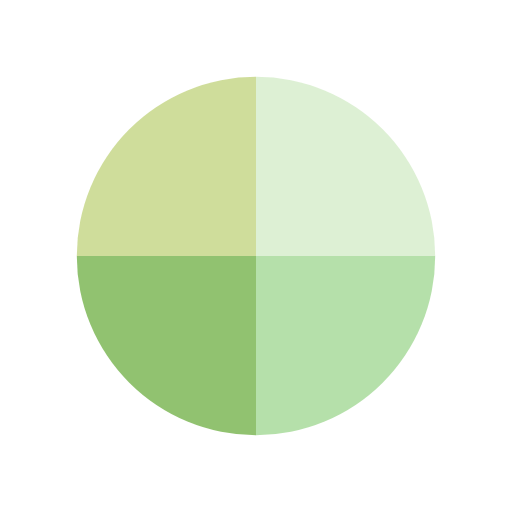
t = 0.00 s
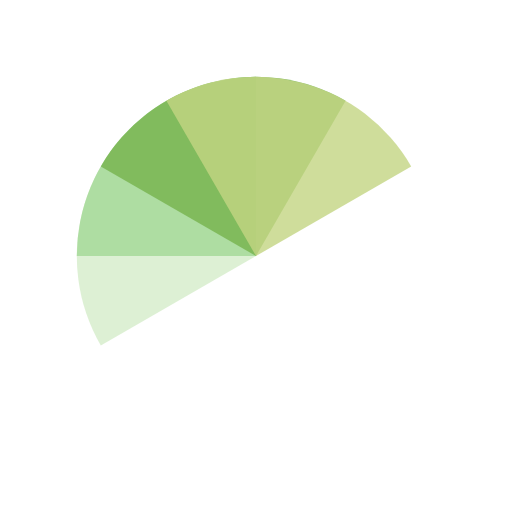
t = 0.50 s
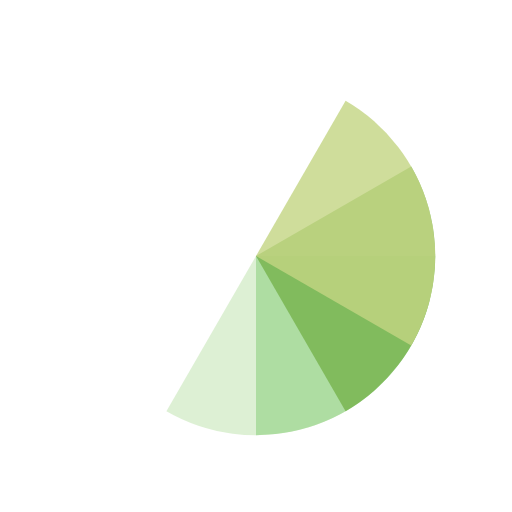
t = 1.00 s
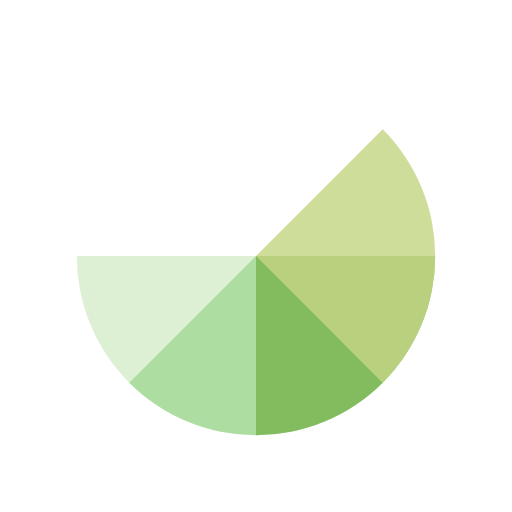
t = 1.13 s
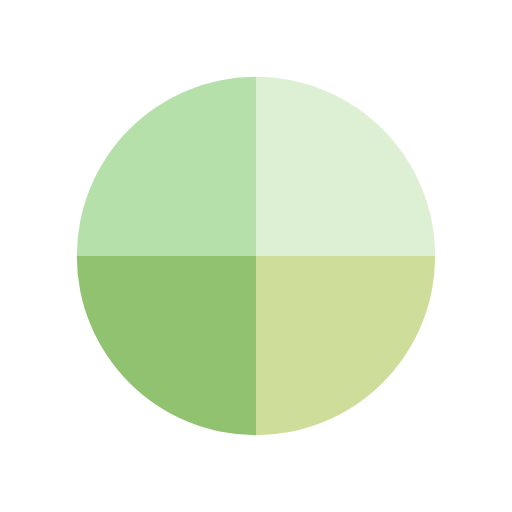
t = 1.50 s
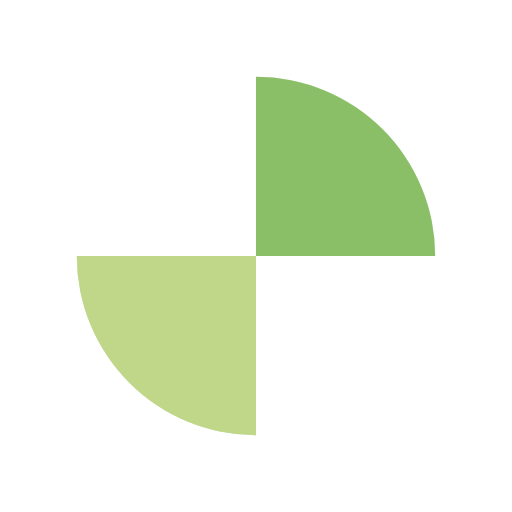
t = 2.25 s

The animated SVG that drew these frames (rendered in a browser with its animation timeline set to each time). Animation: 4 SMIL elements (animateTransform=4); one cycle of 3.00 s, repeats indefinitely.

<svg width="19px"  height="19px"  xmlns="http://www.w3.org/2000/svg" viewBox="0 0 100 100" preserveAspectRatio="xMidYMid" class="lds-wedges" style="background: none;"><g transform="translate(50,50)"><g ng-attr-transform="scale({{config.scale}})" transform="scale(0.7)"><g transform="translate(-50,-50)"><g transform="rotate(112 50 50)"><animateTransform attributeName="transform" type="rotate" calcMode="linear" values="0 50 50;360 50 50" keyTimes="0;1" dur="0.75s" begin="0s" repeatCount="indefinite"></animateTransform><path ng-attr-fill-opacity="{{config.opacity}}" ng-attr-fill="{{config.c1}}" d="M50 50L50 0A50 50 0 0 1 100 50Z" fill-opacity="0.8" fill="#d4ecc9"></path></g><g transform="rotate(264 50 50)"><animateTransform attributeName="transform" type="rotate" calcMode="linear" values="0 50 50;360 50 50" keyTimes="0;1" dur="1s" begin="0s" repeatCount="indefinite"></animateTransform><path ng-attr-fill-opacity="{{config.opacity}}" ng-attr-fill="{{config.c2}}" d="M50 50L50 0A50 50 0 0 1 100 50Z" transform="rotate(90 50 50)" fill-opacity="0.8" fill="#a2d895"></path></g><g transform="rotate(56 50 50)"><animateTransform attributeName="transform" type="rotate" calcMode="linear" values="0 50 50;360 50 50" keyTimes="0;1" dur="1.5s" begin="0s" repeatCount="indefinite"></animateTransform><path ng-attr-fill-opacity="{{config.opacity}}" ng-attr-fill="{{config.c3}}" d="M50 50L50 0A50 50 0 0 1 100 50Z" transform="rotate(180 50 50)" fill-opacity="0.8" fill="#75b34c"></path></g><g transform="rotate(208 50 50)"><animateTransform attributeName="transform" type="rotate" calcMode="linear" values="0 50 50;360 50 50" keyTimes="0;1" dur="3s" begin="0s" repeatCount="indefinite"></animateTransform><path ng-attr-fill-opacity="{{config.opacity}}" ng-attr-fill="{{config.c4}}" d="M50 50L50 0A50 50 0 0 1 100 50Z" transform="rotate(270 50 50)" fill-opacity="0.8" fill="#c3d582"></path></g></g></g></g></svg>